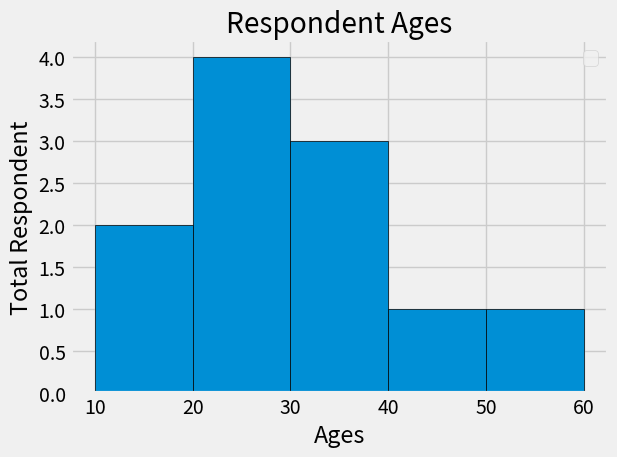

Source code (Python):
import pandas as pd
from matplotlib import pyplot as plt

plt.style.use('fivethirtyeight')

ages = [18, 19, 21, 25, 26, 26, 30, 32, 38, 45, 55]

bins = [10, 20, 30, 40, 50, 60]   # Customizes our bins to 5, i.e from 10-20|20-30|30-40|40-50|50-60

# plt.hist(ages, bins=5, edgecolor='black')             # Runs without our customized bins
plt.hist(ages, bins=bins, edgecolor='black')          # Runs with our customized bins


plt.legend()

plt.xlabel('Ages')
plt.ylabel('Total Respondent')
plt.title('Respondent Ages')

plt.tight_layout()
plt.show()
